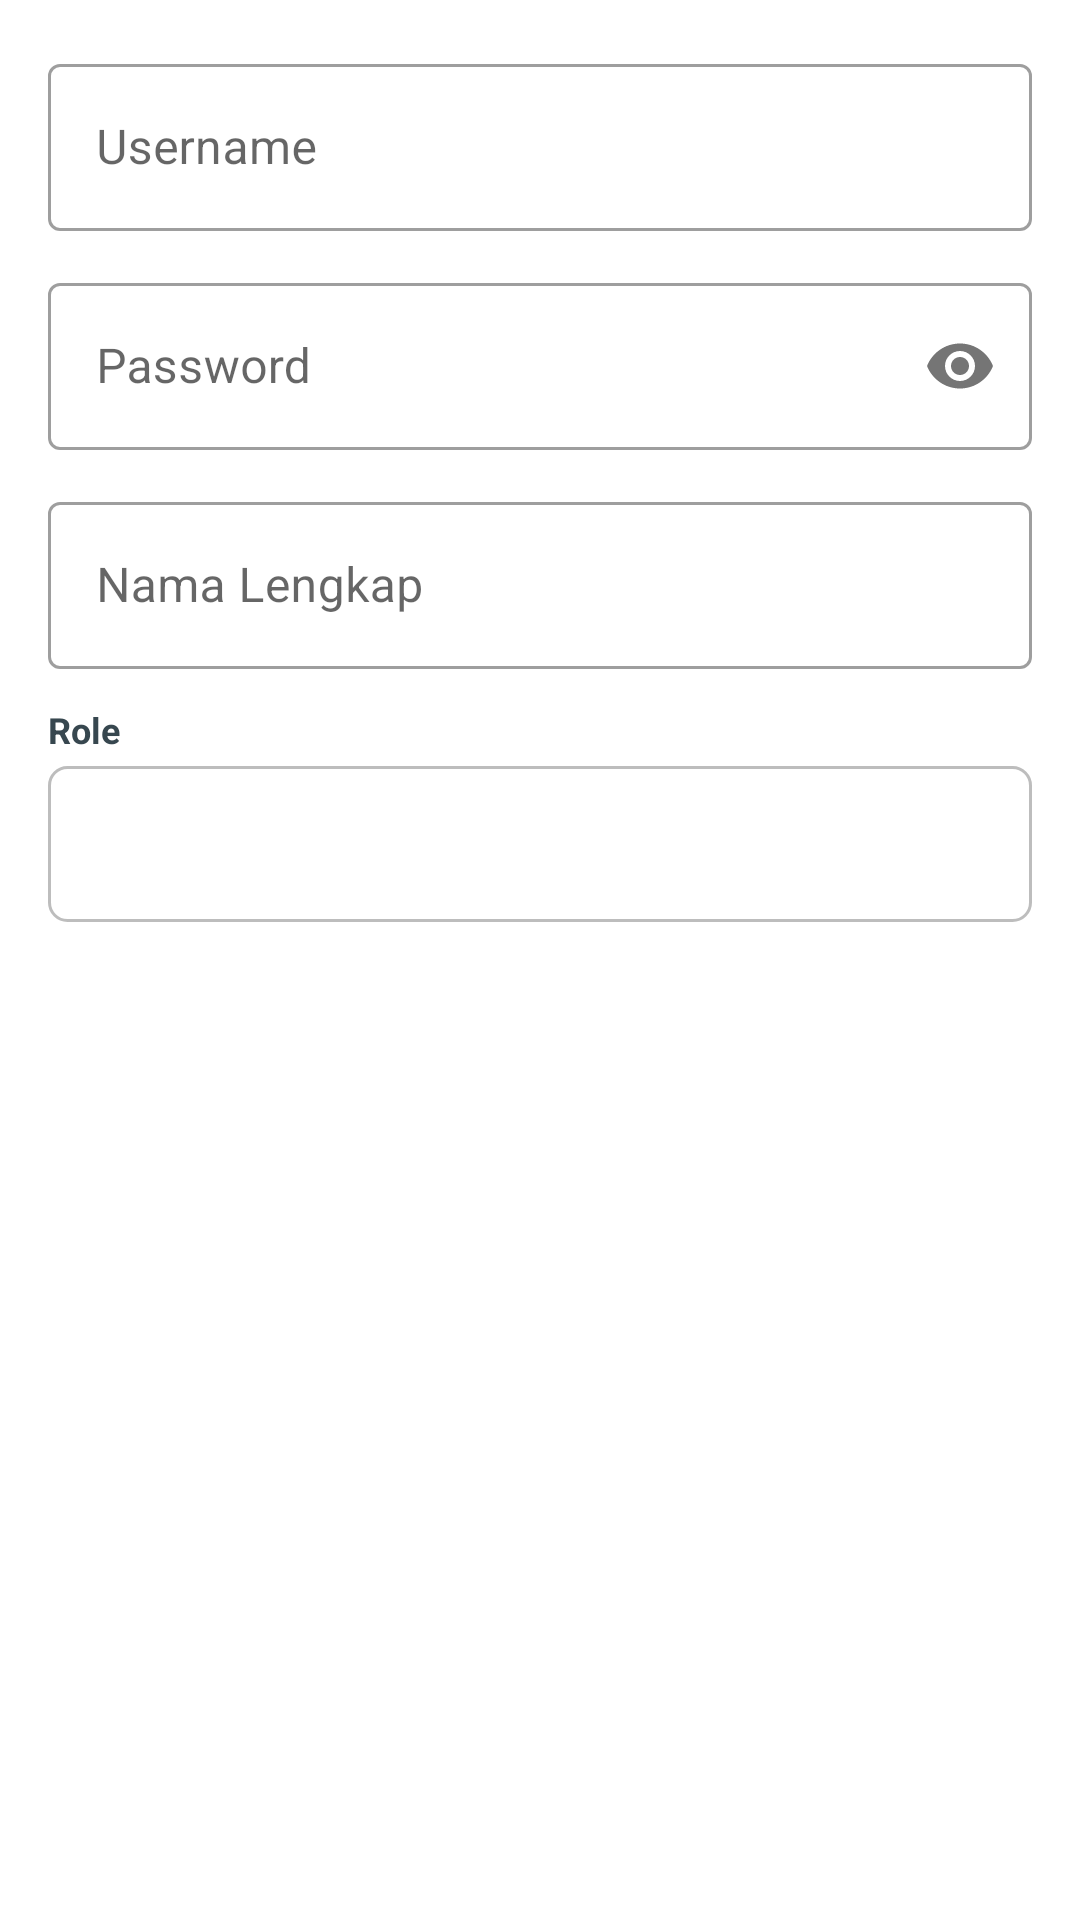

Produce the Android XML layout that renders to this screen, including the resource entries it uses.
<!-- AndroidManifest.xml: application theme Theme.BarcodeScanner -->
<!-- res/layout/dialog_user.xml -->
<?xml version="1.0" encoding="utf-8"?>
<LinearLayout xmlns:android="http://schemas.android.com/apk/res/android"
    xmlns:app="http://schemas.android.com/apk/res-auto"
    android:layout_width="match_parent" android:layout_height="wrap_content"
    android:orientation="vertical" android:padding="16dp">

    <com.google.android.material.textfield.TextInputLayout
        android:layout_width="match_parent" android:layout_height="wrap_content"
        android:hint="Username" android:layout_marginBottom="12dp"
        style="@style/Widget.MaterialComponents.TextInputLayout.OutlinedBox">
        <com.google.android.material.textfield.TextInputEditText
            android:id="@+id/etDialogUsername" android:layout_width="match_parent"
            android:layout_height="wrap_content" android:inputType="text" />
    </com.google.android.material.textfield.TextInputLayout>

    <com.google.android.material.textfield.TextInputLayout
        android:layout_width="match_parent" android:layout_height="wrap_content"
        android:hint="Password" android:layout_marginBottom="12dp"
        app:passwordToggleEnabled="true"
        style="@style/Widget.MaterialComponents.TextInputLayout.OutlinedBox">
        <com.google.android.material.textfield.TextInputEditText
            android:id="@+id/etDialogPassword" android:layout_width="match_parent"
            android:layout_height="wrap_content" android:inputType="textPassword" />
    </com.google.android.material.textfield.TextInputLayout>

    <com.google.android.material.textfield.TextInputLayout
        android:layout_width="match_parent" android:layout_height="wrap_content"
        android:hint="Nama Lengkap" android:layout_marginBottom="12dp"
        style="@style/Widget.MaterialComponents.TextInputLayout.OutlinedBox">
        <com.google.android.material.textfield.TextInputEditText
            android:id="@+id/etDialogNama" android:layout_width="match_parent"
            android:layout_height="wrap_content" android:inputType="textPersonName" />
    </com.google.android.material.textfield.TextInputLayout>

    <TextView android:layout_width="match_parent" android:layout_height="wrap_content"
        android:text="Role" android:textColor="#37474F" android:textSize="12sp"
        android:textStyle="bold" android:layout_marginBottom="4dp" />

    <Spinner android:id="@+id/spinnerRole"
        android:layout_width="match_parent" android:layout_height="52dp"
        android:background="@drawable/spinner_bg" />
</LinearLayout>
<!-- resources referenced by this layout -->
<resources>
  <!-- drawable spinner_bg (drawable) -->
  <?xml version="1.0" encoding="utf-8"?>
  <shape xmlns:android="http://schemas.android.com/apk/res/android"
      android:shape="rectangle">
      <solid android:color="#FFFFFF" />
      <stroke android:width="1dp" android:color="#BDBDBD" />
      <corners android:radius="6dp" />
      <padding android:left="8dp" android:top="4dp" android:right="8dp" android:bottom="4dp" />
  </shape>
  <style name="Theme.BarcodeScanner" parent="Theme.MaterialComponents.DayNight.DarkActionBar">
          <item name="colorPrimary">@color/purple_500</item>
          <item name="colorPrimaryVariant">@color/purple_700</item>
          <item name="colorOnPrimary">@color/white</item>
          <item name="colorSecondary">@color/teal_200</item>
          <item name="colorSecondaryVariant">@color/teal_700</item>
          <item name="colorOnSecondary">@color/black</item>
          <item name="android:statusBarColor">@color/purple_700</item>
      </style>
  <color name="purple_500">#FF6200EE</color>
  <color name="purple_700">#FF3700B3</color>
  <color name="white">#FFFFFFFF</color>
  <color name="teal_200">#FF03DAC5</color>
  <color name="teal_700">#FF018786</color>
  <color name="black">#FF000000</color>
</resources>
